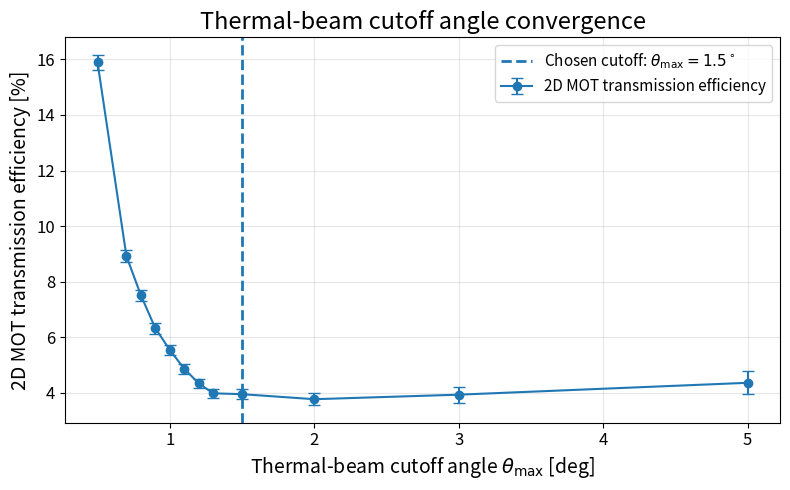

Recreate this plot in Python.
import numpy as np
import matplotlib.pyplot as plt

cutoff_angle = np.array([
    0.5, 0.7, 0.8, 0.9, 1.0, 1.1,
    1.2, 1.3, 1.5, 2.0, 3.0, 5.0
])

n_zeeman_survivors = np.array([
    17859, 17648, 16963, 16107, 15441, 15183,
    14677, 14235, 11608, 7757, 4634, 2503
])

n_mot_success = np.array([
    2838, 1574, 1274, 1018, 856, 738,
    637, 566, 458, 292, 182, 109
])

efficiency = n_mot_success / n_zeeman_survivors

# Binomial statistical uncertainty
error = np.sqrt(
    efficiency * (1 - efficiency) / n_zeeman_survivors
)

fig, ax = plt.subplots(figsize=(8, 5))

ax.errorbar(
    cutoff_angle,
    efficiency * 100,
    yerr=error * 100,
    fmt="o-",
    capsize=4,
    label="2D MOT transmission efficiency",
)

ax.axvline(
    1.5,
    linestyle="--",
    linewidth=2,
    label=r"Chosen cutoff: $\theta_{\max}=1.5^\circ$",
)

ax.set_xlabel(r"Thermal-beam cutoff angle $\theta_{\max}$ [deg]", fontsize=14)
ax.set_ylabel("2D MOT transmission efficiency [%]", fontsize=14)
ax.set_title("Thermal-beam cutoff angle convergence", fontsize=17)

ax.tick_params(axis="both", labelsize=12)
ax.grid(alpha=0.3)
ax.legend(fontsize=11)

plt.tight_layout()
plt.savefig("cutoff_angle_convergence.png", dpi=350)
plt.show()
